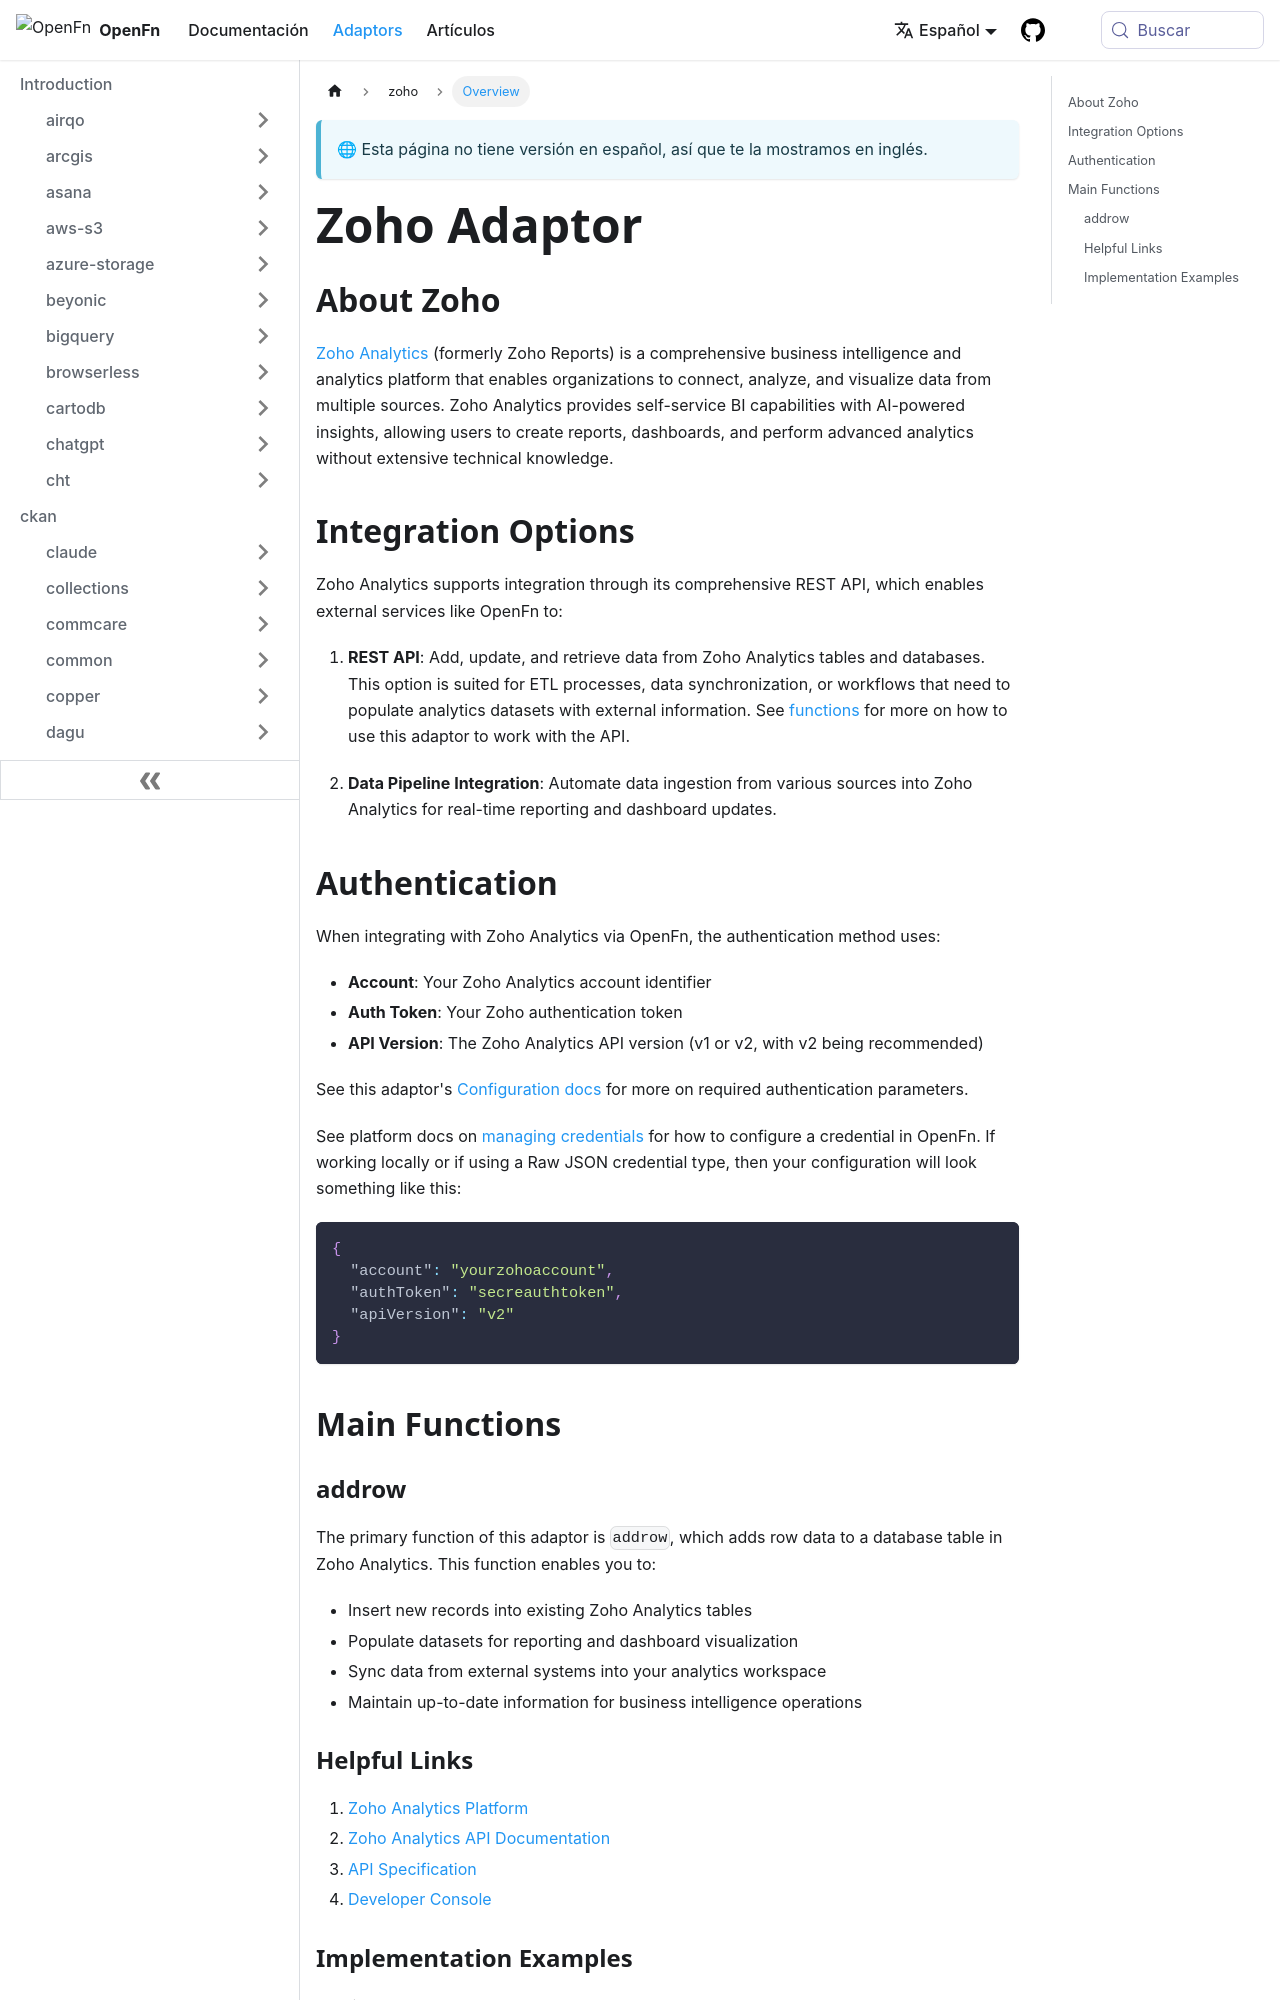

repository: OpenFn/docs · page: es/adaptors/zoho.html · generator: docusaurus

---
title: Zoho Adaptor
---

## About Zoho

[Zoho Analytics](https://www.zoho.com/analytics/) (formerly Zoho Reports) is a
comprehensive business intelligence and analytics platform that enables
organizations to connect, analyze, and visualize data from multiple sources.
Zoho Analytics provides self-service BI capabilities with AI-powered insights,
allowing users to create reports, dashboards, and perform advanced analytics
without extensive technical knowledge.

## Integration Options

Zoho Analytics supports integration through its comprehensive REST API, which
enables external services like OpenFn to:

1. **REST API**: Add, update, and retrieve data from Zoho Analytics tables and
   databases. This option is suited for ETL processes, data synchronization, or
   workflows that need to populate analytics datasets with external information.
   See [functions](/adaptors/packages/zoho-docs) for more on how to use this
   adaptor to work with the API.

2. **Data Pipeline Integration**: Automate data ingestion from various sources
   into Zoho Analytics for real-time reporting and dashboard updates.

## Authentication

When integrating with Zoho Analytics via OpenFn, the authentication method uses:

- **Account**: Your Zoho Analytics account identifier
- **Auth Token**: Your Zoho authentication token
- **API Version**: The Zoho Analytics API version (v1 or v2, with v2 being
  recommended)

See this adaptor's
[Configuration docs](/adaptors/packages/zoho-configuration-schema) for more on
required authentication parameters.

See platform docs on
[managing credentials](/documentation/manage-projects/manage-credentials) for
how to configure a credential in OpenFn. If working locally or if using a Raw
JSON credential type, then your configuration will look something like this:

```json
{
  "account": "yourzohoaccount",
  "authToken": "secreauthtoken",
  "apiVersion": "v2"
}
```

## Main Functions

### addrow

The primary function of this adaptor is `addrow`, which adds row data to a
database table in Zoho Analytics. This function enables you to:

- Insert new records into existing Zoho Analytics tables
- Populate datasets for reporting and dashboard visualization
- Sync data from external systems into your analytics workspace
- Maintain up-to-date information for business intelligence operations
